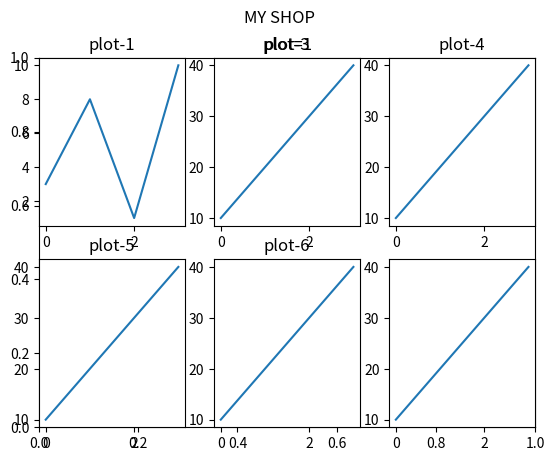

This chart was generated by the following Python code:
import matplotlib.pyplot as plt
import numpy as np
#plot1:
x=np.array([0,1,2,3])
y=np.array([3,8,1,10])
plt.title("plot=1")
plt.subplot(2,3,1)
plt.plot(x,y)

#plot 2:
x=np.array([0,1,2,3])
y=np.array([10,20,30,40])
plt.title("plot-1")
plt.subplot(2,3,2)
plt.plot(x,y)

#plot 3:
x=np.array([0,1,2,3])
y=np.array([10,20,30,40])
plt.title("plot-3")
plt.subplot(2,3,3)
plt.plot(x,y)

#plot 4:
x=np.array([0,1,2,3])
y=np.array([10,20,30,40])
plt.title("plot-4")
plt.subplot(2,3,4)
plt.plot(x,y)

#plot 5:
x=np.array([0,1,2,3])
y=np.array([10,20,30,40])
plt.title("plot-5")
plt.subplot(2,3,5)
plt.plot(x,y)

#plot 6:
x=np.array([0,1,2,3])
y=np.array([10,20,30,40])
plt.title("plot-6")
plt.subplot(2,3,6)
plt.plot(x,y)
plt.suptitle("MY SHOP")
plt.show()